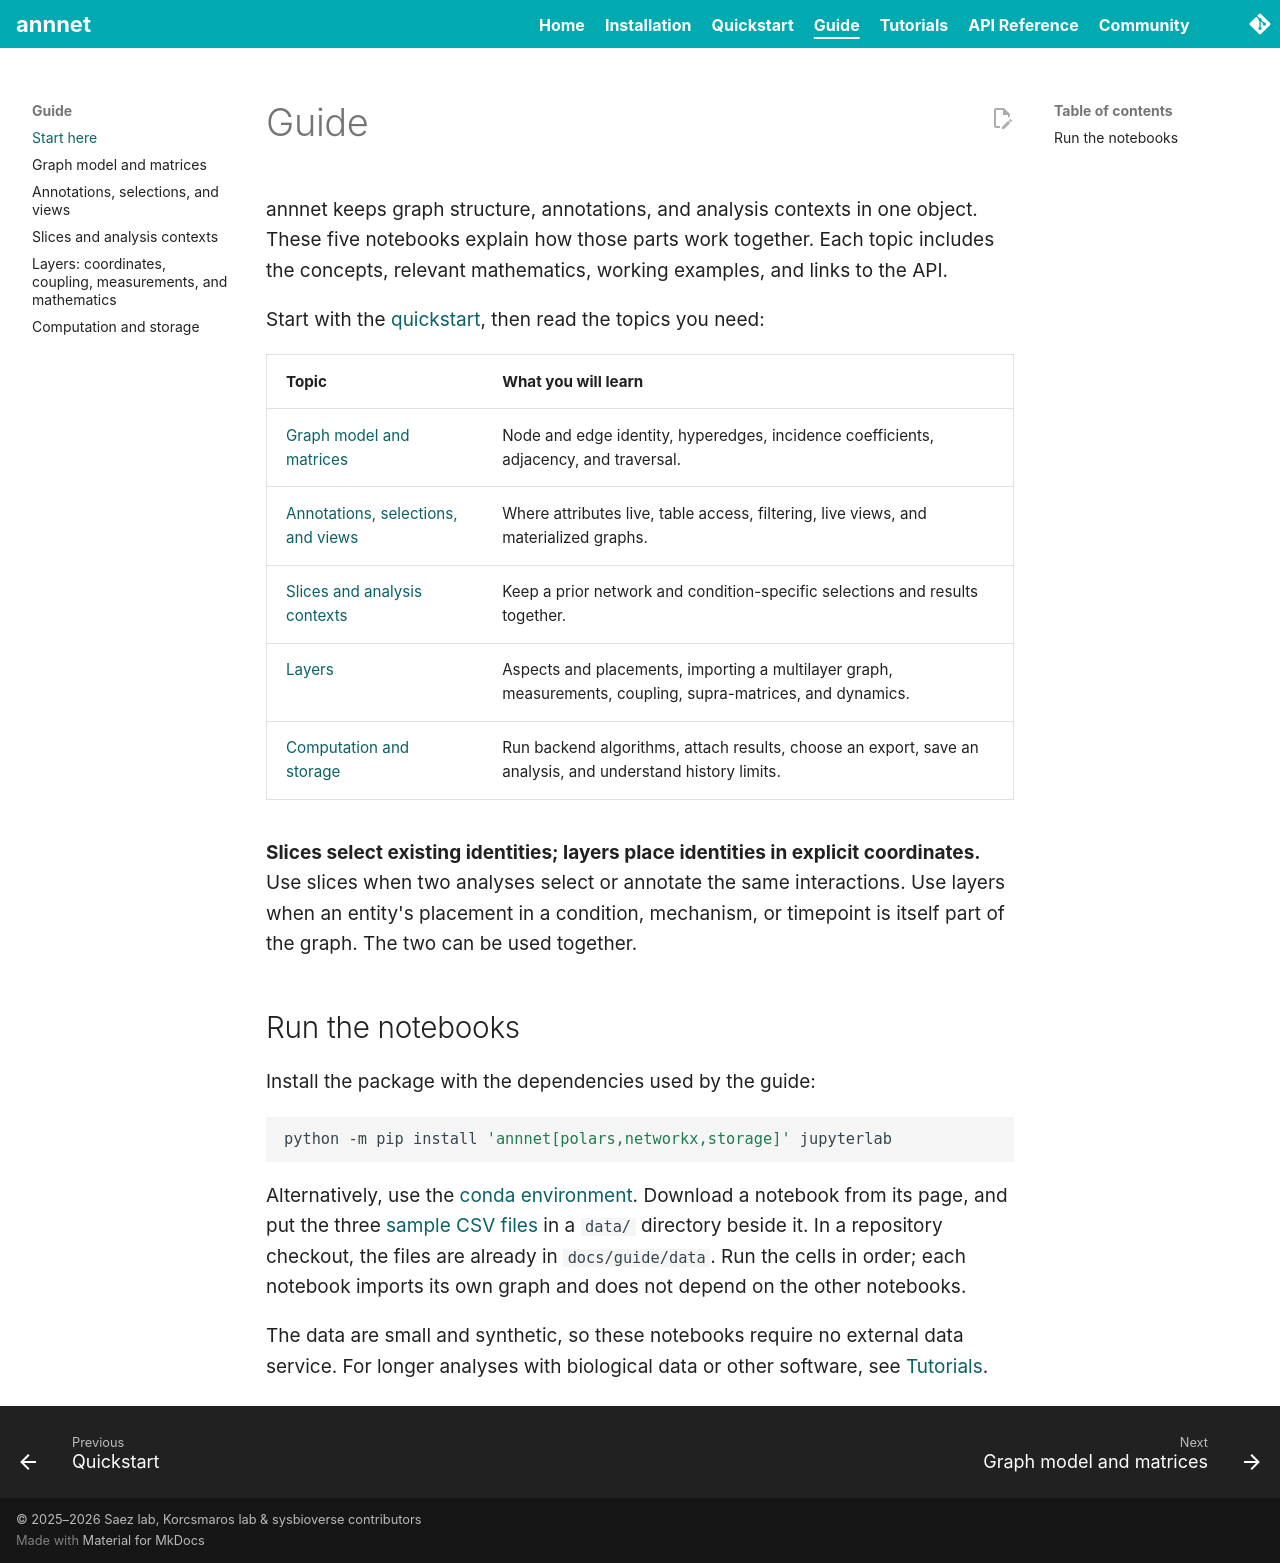

repository: saezlab/annnet · page: guide/index.html · generator: mkdocs

# Guide

annnet keeps graph structure, annotations, and analysis contexts in one object.
These five notebooks explain how those parts work together. Each topic includes
the concepts, relevant mathematics, working examples, and links to the API.

Start with the [quickstart](../quickstart.ipynb), then read the topics you need:

| Topic | What you will learn |
| --- | --- |
| [Graph model and matrices](graph-model.ipynb) | Node and edge identity, hyperedges, incidence coefficients, adjacency, and traversal. |
| [Annotations, selections, and views](annotations-and-views.ipynb) | Where attributes live, table access, filtering, live views, and materialized graphs. |
| [Slices and analysis contexts](slices.ipynb) | Keep a prior network and condition-specific selections and results together. |
| [Layers](layers.ipynb) | Aspects and placements, importing a multilayer graph, measurements, coupling, supra-matrices, and dynamics. |
| [Computation and storage](computation-and-storage.ipynb) | Run backend algorithms, attach results, choose an export, save an analysis, and understand history limits. |

**Slices select existing identities; layers place identities in explicit
coordinates.** Use slices when two analyses select or annotate the same
interactions. Use layers when an entity's placement in a condition, mechanism,
or timepoint is itself part of the graph. The two can be used together.

## Run the notebooks

Install the package with the dependencies used by the guide:

```bash
python -m pip install 'annnet[polars,networkx,storage]' jupyterlab
```

Alternatively, use the [conda environment](environment.yml). Download a notebook
from its page, and put the three [sample CSV files](data/index.md) in a
`data/` directory beside it. In a repository checkout, the files are already in
`docs/guide/data`. Run the cells in order; each notebook imports its own graph
and does not depend on the other notebooks.

The data are small and synthetic, so these notebooks require no external data
service. For longer analyses with biological data or other software, see
[Tutorials](../tutorials/index.md).
